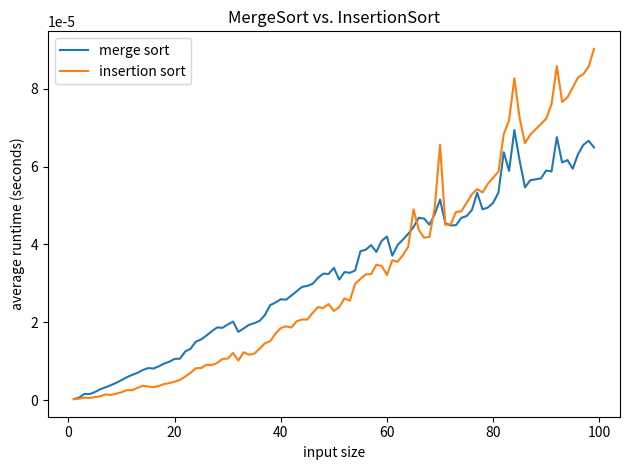

Generate this figure with matplotlib:
import time
import random
import matplotlib.pyplot as plt


# https://www.geeksforgeeks.org/merge-sort/
# Python program for implementation of MergeSort
def mergeSort(arr):
    if len(arr) > 1:

        # Finding the mid of the array
        mid = len(arr) // 2

        # Dividing the array elements
        L = arr[:mid]

        # into 2 halves
        R = arr[mid:]

        # Sorting the first half
        mergeSort(L)

        # Sorting the second half
        mergeSort(R)

        i = j = k = 0

        # Copy data to temp arrays L[] and R[]
        while i < len(L) and j < len(R):
            if L[i] <= R[j]:
                arr[k] = L[i]
                i += 1
            else:
                arr[k] = R[j]
                j += 1
            k += 1

        # Checking if any element was left
        while i < len(L):
            arr[k] = L[i]
            i += 1
            k += 1

        while j < len(R):
            arr[k] = R[j]
            j += 1
            k += 1


# https://www.geeksforgeeks.org/insertion-sort/
def insertionSort(arr):
    # Traverse through 1 to len(arr)
    for i in range(1, len(arr)):

        key = arr[i]

        # Move elements of arr[0..i-1], that are
        # greater than key, to one position ahead
        # of their current position
        j = i - 1
        while j >= 0 and key < arr[j]:
            arr[j + 1] = arr[j]
            j -= 1
        arr[j + 1] = key


x_merge = []
y_merge = []
x_insert = []
y_insert = []
special_input_val = []

for num in range(1, 100):
    data_to_avg_merge = []
    for i in range(50):
        data = random.sample(range(1, 1000000), num)
        start_time = time.time()
        mergeSort(data)
        data_to_avg_merge.append(time.time() - start_time)

    mergesort_avg = sum(data_to_avg_merge) / len(data_to_avg_merge)
    # print("MergeSort average runtime for num =", num, ": %s seconds" % mergesort_avg)

    data_to_avg_insert = []
    for i in range(50):
        data = random.sample(range(1, 1000000), num)
        start_time = time.time()
        insertionSort(data)
        data_to_avg_insert.append(time.time() - start_time)

    insertsort_avg = sum(data_to_avg_insert) / len(data_to_avg_insert)
    # print("InsertionSort average runtime for num =", num, ": %s seconds" % insertsort_avg)
    # print("--------------------")

    if mergesort_avg < insertsort_avg and len(special_input_val) == 0 and num > 1:
        special_input_val.append(num)
        print(special_input_val)
    else:
        pass

    x_merge.append(num)
    y_merge.append(mergesort_avg)
    x_insert.append(num)
    y_insert.append(insertsort_avg)


plt.plot(x_merge, y_merge, label="merge sort")
plt.plot(x_insert, y_insert, label="insertion sort")
plt.title('MergeSort vs. InsertionSort')
plt.xlabel('input size')
plt.ylabel('average runtime (seconds)')
plt.tight_layout()
plt.legend()
plt.show()
